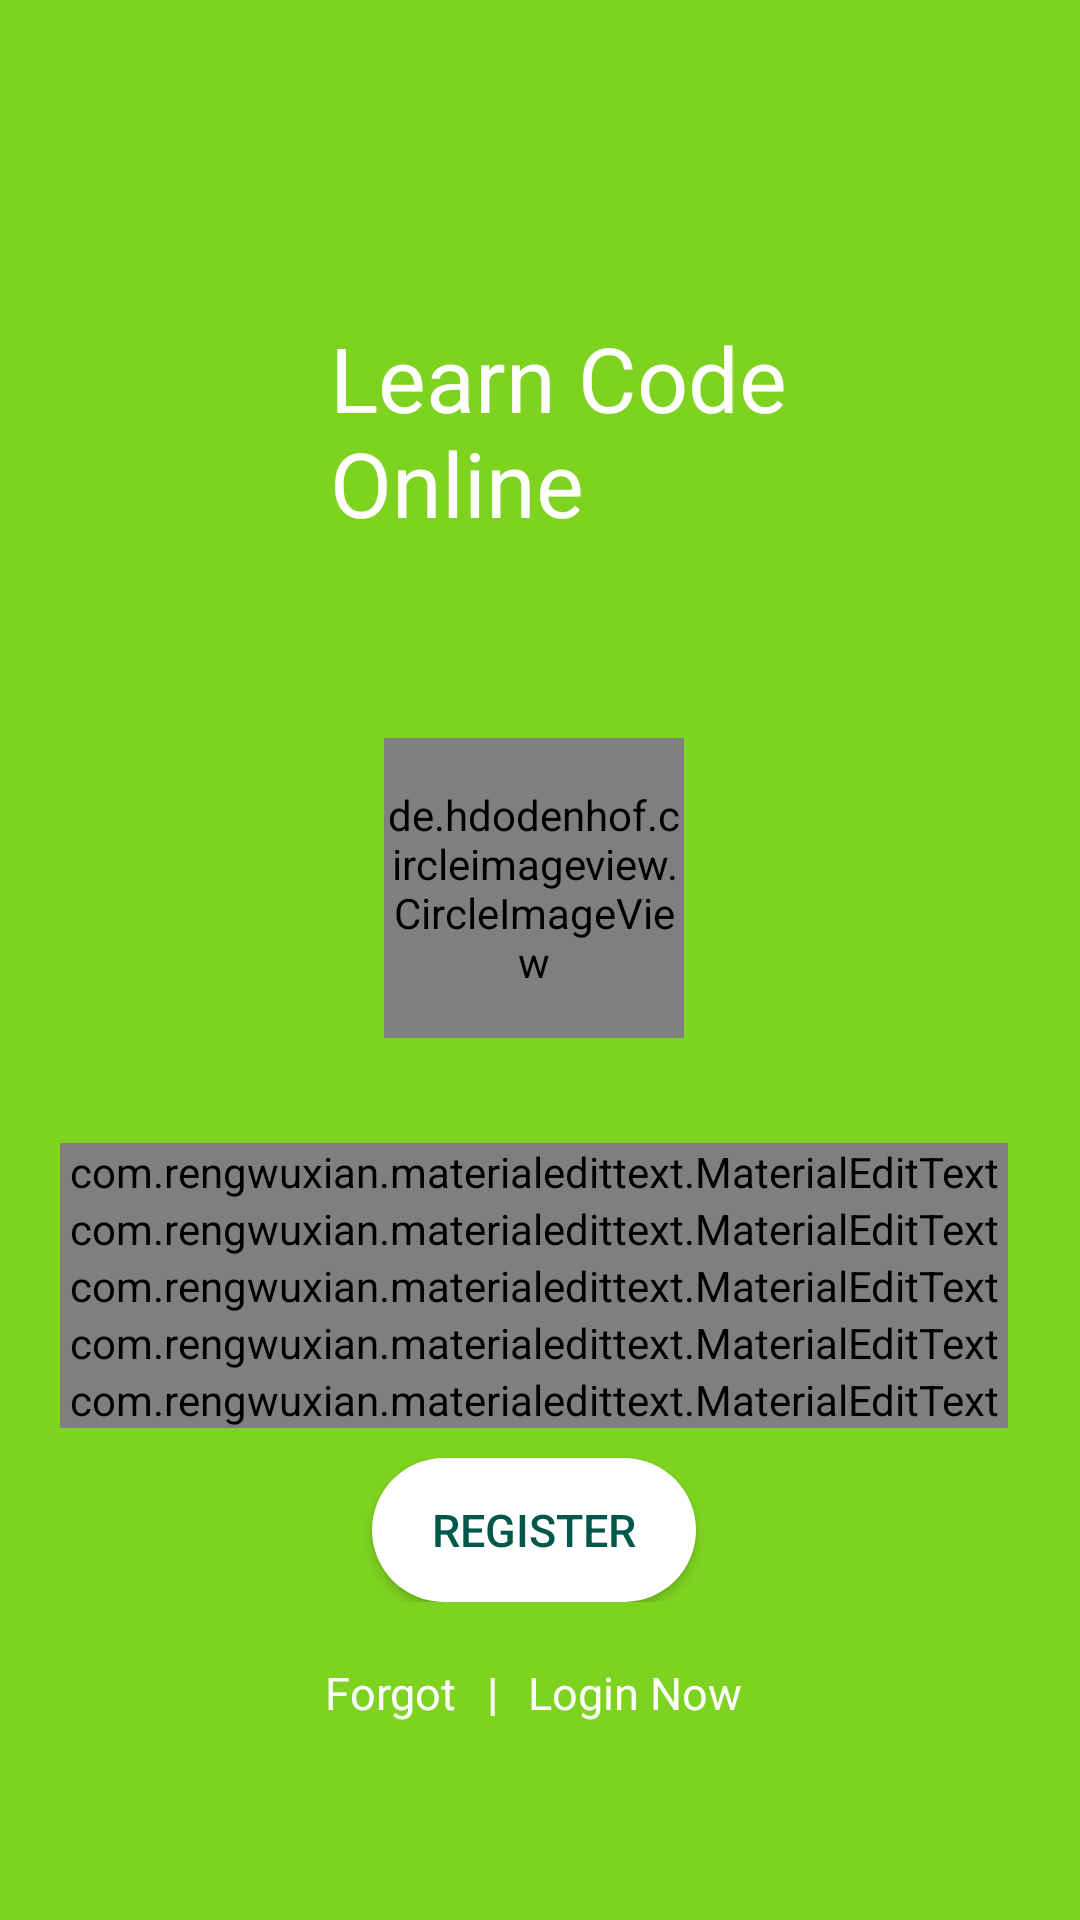

Produce the Android XML layout that renders to this screen, including the resource entries it uses.
<!-- AndroidManifest.xml: application theme AppTheme -->
<!-- res/layout/activity_register.xml -->
<?xml version="1.0" encoding="utf-8"?>
<RelativeLayout xmlns:android="http://schemas.android.com/apk/res/android"
    xmlns:app="http://schemas.android.com/apk/res-auto"
    xmlns:tools="http://schemas.android.com/tools"
    android:layout_width="match_parent"
    android:layout_height="match_parent"
    android:gravity="center"
    android:focusable="true"
    android:focusableInTouchMode="true"
    android:background="#7ed321"
    tools:context=".Register">

    <ScrollView
        android:layout_width="match_parent"
        android:layout_height="wrap_content"
        android:scrollbars="vertical"
        android:scrollbarStyle="insideInset">

        <LinearLayout
            android:layout_width="match_parent"
            android:layout_height="wrap_content"
            android:padding="20dp"
            android:gravity="center"
            android:theme="@style/AppTheme"
            android:orientation="vertical">

            <LinearLayout
                android:layout_width="match_parent"
                android:layout_height="wrap_content"
                android:paddingLeft="20dp"
                android:paddingTop="20dp"
                android:orientation="horizontal">
                <ImageView
                    android:id="@+id/logo"
                    android:layout_width="70dp"
                    android:layout_height="70dp"
                    android:layout_centerHorizontal="true"
                    android:layout_centerVertical="true"
                    android:src="@drawable/whitein"/>


                <TextView
                    android:id="@+id/appname"
                    android:layout_width="match_parent"
                    android:layout_height="wrap_content"
                    android:layout_centerHorizontal="true"


                    android:layout_marginTop="20dp"
                    android:layout_marginBottom="30dp"
                    android:text="@string/app_name"
                    android:textColor="#ffff"
                    android:textSize="30sp" />


            </LinearLayout>

            <RelativeLayout
                android:gravity="center"
                android:layout_width="match_parent"
                android:layout_height="170dp"
                android:padding="10dp">

                <de.hdodenhof.circleimageview.CircleImageView
                    android:id="@+id/profilepic"
                    android:layout_width="100dp"
                    android:layout_height="100dp"
                    app:civ_border_color="@color/colorAccent"
                    app:met_baseColor="@color/colorAccent"
                    app:civ_border_width="1dp"
                    android:src="@drawable/user"/>

                <ImageView
                    android:id="@+id/uploadpic"
                    android:layout_width="30dp"
                    android:layout_height="30dp"
                    android:elevation="4dp"
                    android:layout_alignBottom="@+id/profilepic"
                    android:layout_alignRight="@+id/profilepic"
                    android:src="@drawable/uploadpic"/>

            </RelativeLayout>

            <com.rengwuxian.materialedittext.MaterialEditText
                android:id="@+id/name"
                android:layout_width="match_parent"
                android:layout_height="wrap_content"
                android:hint="Enter Name"
                app:met_iconLeft="@drawable/man"
                app:met_floatingLabel="highlight"
                app:met_baseColor="@color/colorAccent"
                app:met_textColorHint="@color/White"
                app:met_clearButton="true"
                app:met_primaryColor="@color/colorAccent"
                app:met_errorColor="@color/darkWhite"/>

            <com.rengwuxian.materialedittext.MaterialEditText
                android:id="@+id/email"
                android:layout_width="match_parent"
                android:layout_height="wrap_content"
                android:hint="Enter Email"
                app:met_textColorHint="@color/White"
                app:met_floatingLabel="highlight"
                app:met_iconLeft="@android:drawable/sym_action_email"
                app:met_baseColor="@color/colorAccent"
                app:met_errorColor="@color/darkWhite"
                app:met_primaryColor="@color/colorAccent"
                app:met_clearButton="true"/>

            <com.rengwuxian.materialedittext.MaterialEditText
                android:id="@+id/password"
                android:layout_width="match_parent"
                android:layout_height="wrap_content"
                android:hint="Enter Password"
                app:met_textColorHint="@color/White"
                app:met_iconLeft="@drawable/lock"
                app:met_floatingLabel="highlight"
                android:inputType="textPassword"
                app:met_errorColor="@color/darkWhite"
                app:met_baseColor="@color/colorAccent"
                app:met_primaryColor="@color/colorAccent"
                app:met_clearButton="true"/>

            <com.rengwuxian.materialedittext.MaterialEditText
                android:id="@+id/confirmpassword"
                android:layout_width="match_parent"
                app:met_textColorHint="@color/White"
                android:layout_height="wrap_content"
                android:hint="Reenter Password"
                app:met_iconLeft="@drawable/lock"
                app:met_floatingLabel="highlight"
                app:met_baseColor="@color/colorAccent"
                app:met_clearButton="true"
                app:met_errorColor="@color/darkWhite"
                app:met_primaryColor="@color/colorAccent"
                android:inputType="textPassword"/>

            <com.rengwuxian.materialedittext.MaterialEditText
                android:id="@+id/number"
                app:met_textColorHint="@color/White"
                android:layout_width="match_parent"
                android:layout_height="wrap_content"
                android:hint="Mobile Number"
                app:met_iconLeft="@android:drawable/stat_sys_phone_call"
                app:met_floatingLabel="highlight"
                app:met_baseColor="@color/colorAccent"
                app:met_errorColor="@color/darkWhite"
                app:met_clearButton="true"
                app:met_primaryColor="@color/colorAccent"
                android:inputType="number"/>

            <LinearLayout
                android:layout_width="match_parent"
                android:layout_height="wrap_content"
                android:gravity="center_horizontal"
                android:orientation="horizontal">

                <Button
                    android:layout_width="wrap_content"
                    android:layout_height="wrap_content"
                    android:layout_marginTop="10dp"
                    android:id="@+id/register"
                    android:text="Register"
                    style="@style/AppTheme.RoundedCornerMaterialButton"
                    android:textSize="15sp" />

            </LinearLayout>

            <LinearLayout
                android:layout_width="match_parent"
                android:layout_height="wrap_content"
                android:gravity="center_horizontal"
                android:layout_marginTop="20dp"
                android:orientation="horizontal">

                <TextView
                    android:id="@+id/forgot_pass"
                    android:layout_width="wrap_content"
                    android:layout_height="wrap_content"
                    android:text="Forgot"
                    style="@style/fonts"/>

                <TextView
                    android:layout_width="wrap_content"
                    android:layout_height="wrap_content"
                    android:text="|"
                    style="@style/fonts"
                    android:textStyle="bold"
                    android:layout_marginLeft="10dp"
                    android:layout_marginRight="10dp"/>

                <TextView
                    android:id="@+id/login_now"
                    android:layout_width="wrap_content"
                    android:layout_height="wrap_content"
                    style="@style/fonts"
                    android:text="Login Now"/>

            </LinearLayout>


        </LinearLayout>

    </ScrollView>

</RelativeLayout>
<!-- resources referenced by this layout -->
<resources>
  <color name="White">#FFFFFF</color>
  <color name="colorAccent">#ffff</color>
  <color name="darkWhite">#cfd8dc</color>
  <string name="app_name"> Learn Code Online</string>
  <style name="AppTheme" parent="Theme.AppCompat.Light.DarkActionBar">
          
          <item name="colorPrimary">@color/colorPrimary</item>
          <item name="colorPrimaryDark">@color/colorPrimaryDark</item>
          <item name="colorAccent">@color/colorAccent</item>
      </style>
  <style name="AppTheme.RoundedCornerMaterialButton" parent="Widget.AppCompat.Button.Colored">
          <item name="android:background">@drawable/rounded_shape</item>
          <item name="colorButtonNormal">@color/colorPrimary</item>
          <item name="colorControlHighlight">@color/colorAccent</item>
          <item name="android:textColor">@color/colorPrimaryDark</item>
          <item name="android:paddingLeft">20dp</item>
          <item name="android:paddingRight">20dp</item>
      </style>
  <style name="fonts">
          <item name="android:textColor">#fff</item>
          <item name="android:textSize">15sp</item>
      </style>
  <color name="colorPrimary">#008577</color>
  <color name="colorPrimaryDark">#00574B</color>
  <!-- drawable rounded_shape (drawable) -->
  <shape
      xmlns:android="http://schemas.android.com/apk/res/android"
      android:shape="rectangle"   >
  
      <solid
          android:color="#ffff" >
      </solid>
  
      <corners
          android:radius="50dp"   >
      </corners>
  
  </shape>
</resources>
